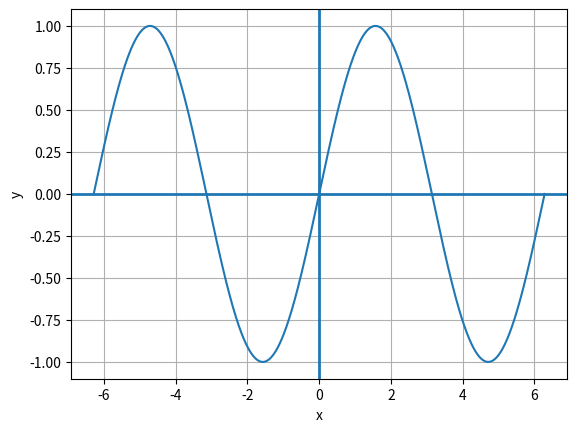

The matplotlib source for this figure:
import math
import matplotlib.pyplot as plt
import numpy as np

x = np.linspace(-2 * math.pi, 2 * math.pi, 1000)
y = []
for x_i in x:
    y.append(math.sin(x_i))

plt.plot(x,y)
plt.xlabel('x')
plt.ylabel('y')
plt.grid()
plt.axhline(linewidth=2)
plt.axvline(linewidth=2)
plt.show()
